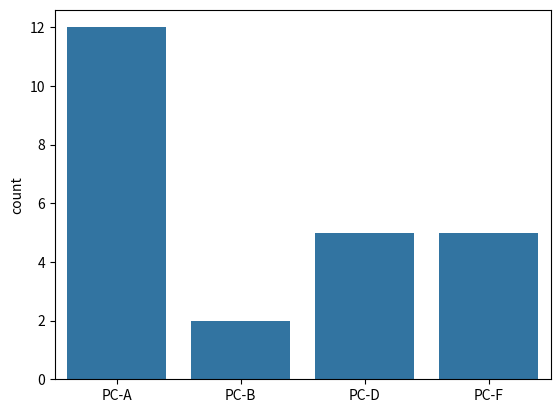

Python code for this plot:
import seaborn as sns
import matplotlib.pyplot as plt

sections = ['PC-A','PC-B','PC-D','PC-A','PC-F','PC-A','PC-D','PC-A','PC-F','PC-A',
            'PC-D','PC-A','PC-F','PC-A','PC-D','PC-A','PC-F','PC-A','PC-A','PC-B',
            'PC-D','PC-A','PC-F','PC-A',]
sns.countplot(x=sections)
plt.show()